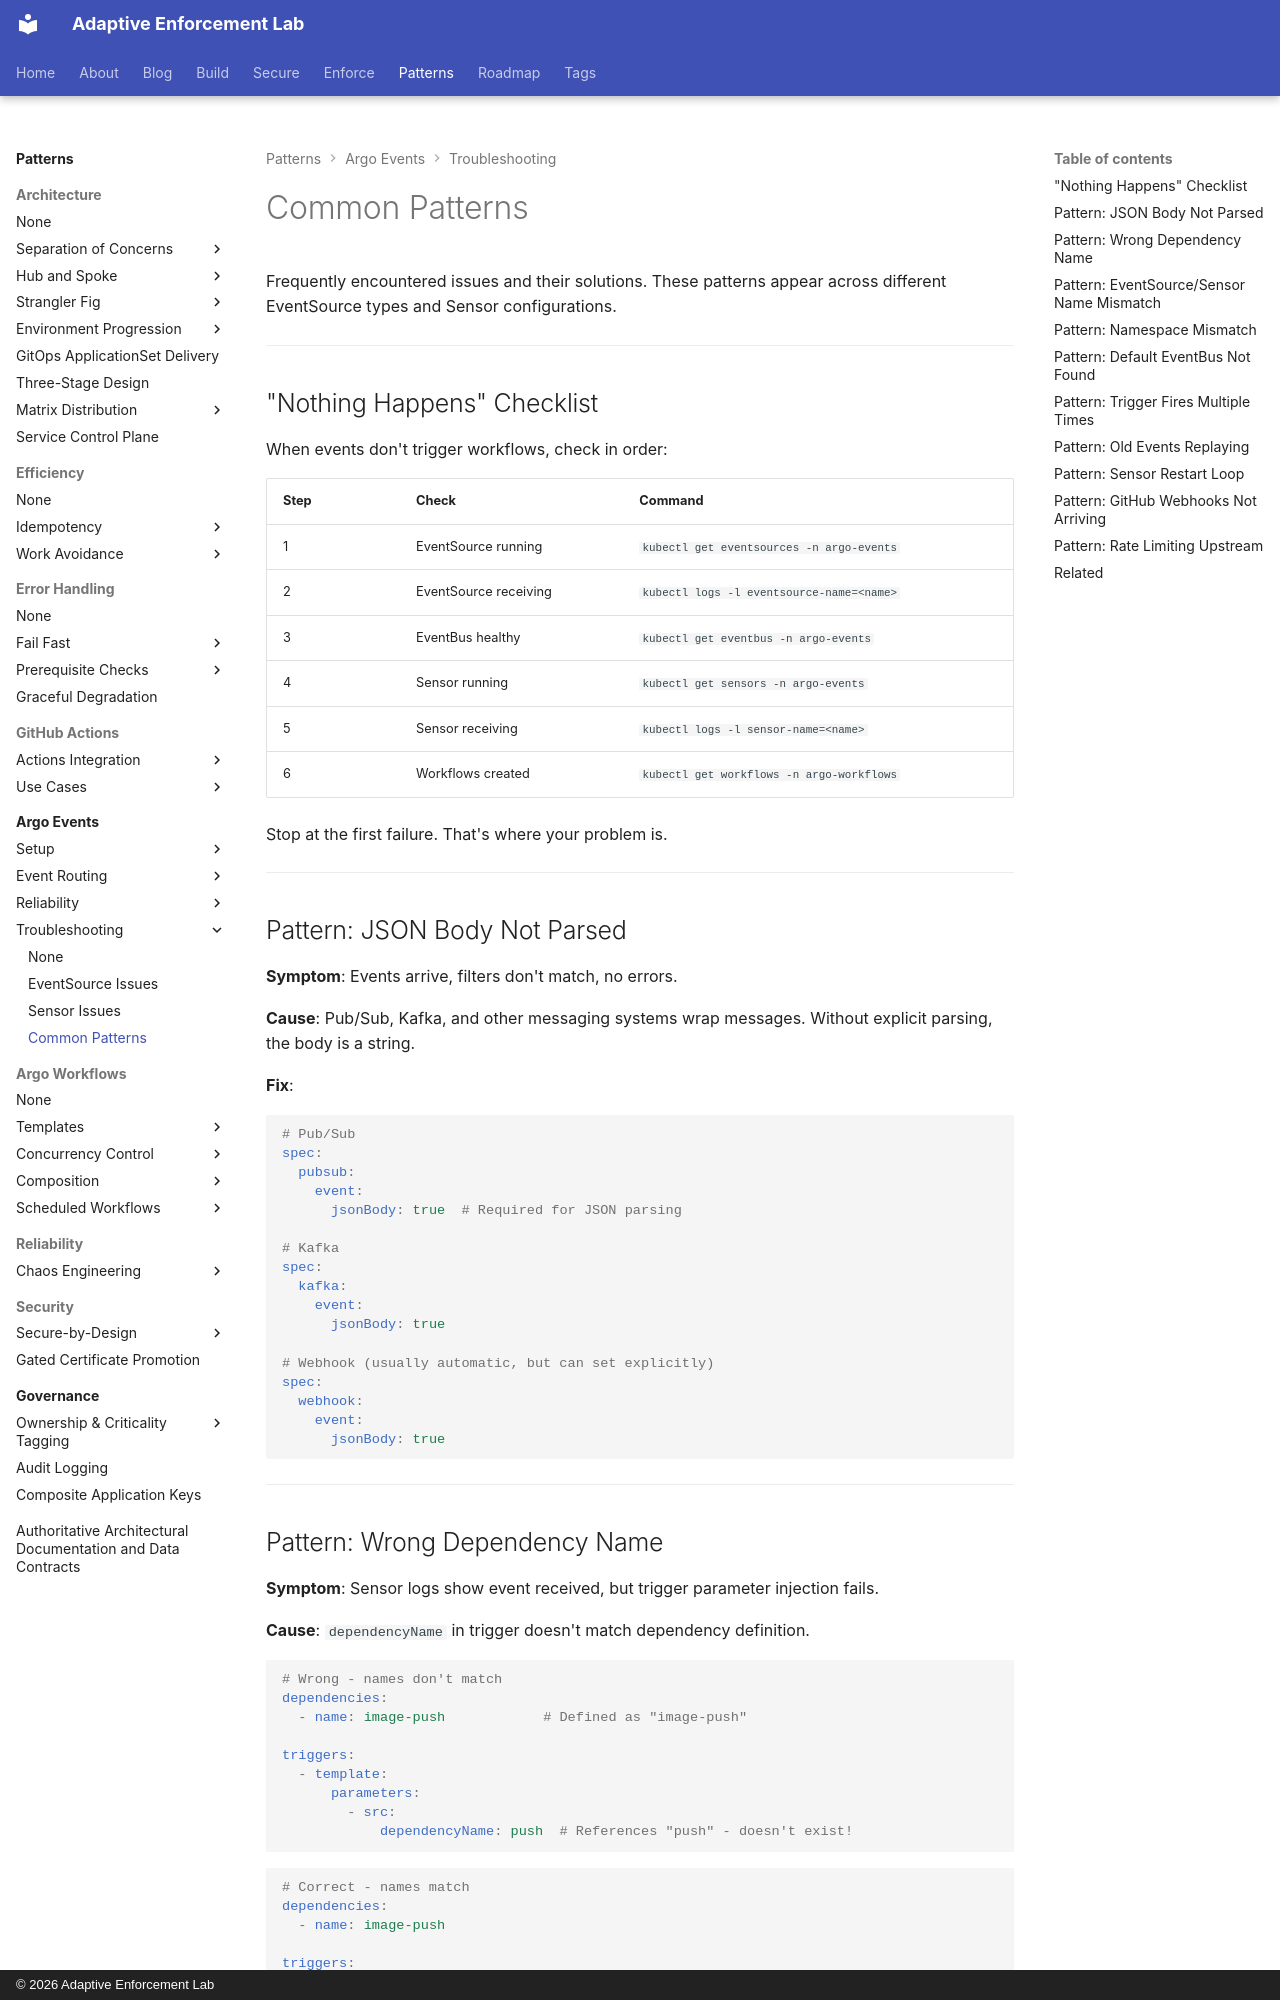

repository: adaptive-enforcement-lab/adaptive-enforcement-lab-com · page: patterns/argo-events/troubleshooting/common-patterns/index.html · generator: mkdocs · copyright: © 2026 Adaptive Enforcement Lab

---
title: Common Patterns
description: >-
  Debug frequent Argo Events issues with proven solutions. Fix JSON parsing failures, dependency mismatches, namespace conflicts, and webhook delivery problems.
provenance: human
---
# Common Patterns

Frequently encountered issues and their solutions. These patterns appear across different EventSource types and Sensor configurations.

---

## "Nothing Happens" Checklist

When events don't trigger workflows, check in order:

| Step | Check | Command |
| ------ | ------- | --------- |
| 1 | EventSource running | `kubectl get eventsources -n argo-events` |
| 2 | EventSource receiving | `kubectl logs -l eventsource-name=<name>` |
| 3 | EventBus healthy | `kubectl get eventbus -n argo-events` |
| 4 | Sensor running | `kubectl get sensors -n argo-events` |
| 5 | Sensor receiving | `kubectl logs -l sensor-name=<name>` |
| 6 | Workflows created | `kubectl get workflows -n argo-workflows` |

Stop at the first failure. That's where your problem is.

---

## Pattern: JSON Body Not Parsed

**Symptom**: Events arrive, filters don't match, no errors.

**Cause**: Pub/Sub, Kafka, and other messaging systems wrap messages. Without explicit parsing, the body is a string.

**Fix**:

```yaml
# Pub/Sub
spec:
  pubsub:
    event:
      jsonBody: true  # Required for JSON parsing

# Kafka
spec:
  kafka:
    event:
      jsonBody: true

# Webhook (usually automatic, but can set explicitly)
spec:
  webhook:
    event:
      jsonBody: true
```

---
